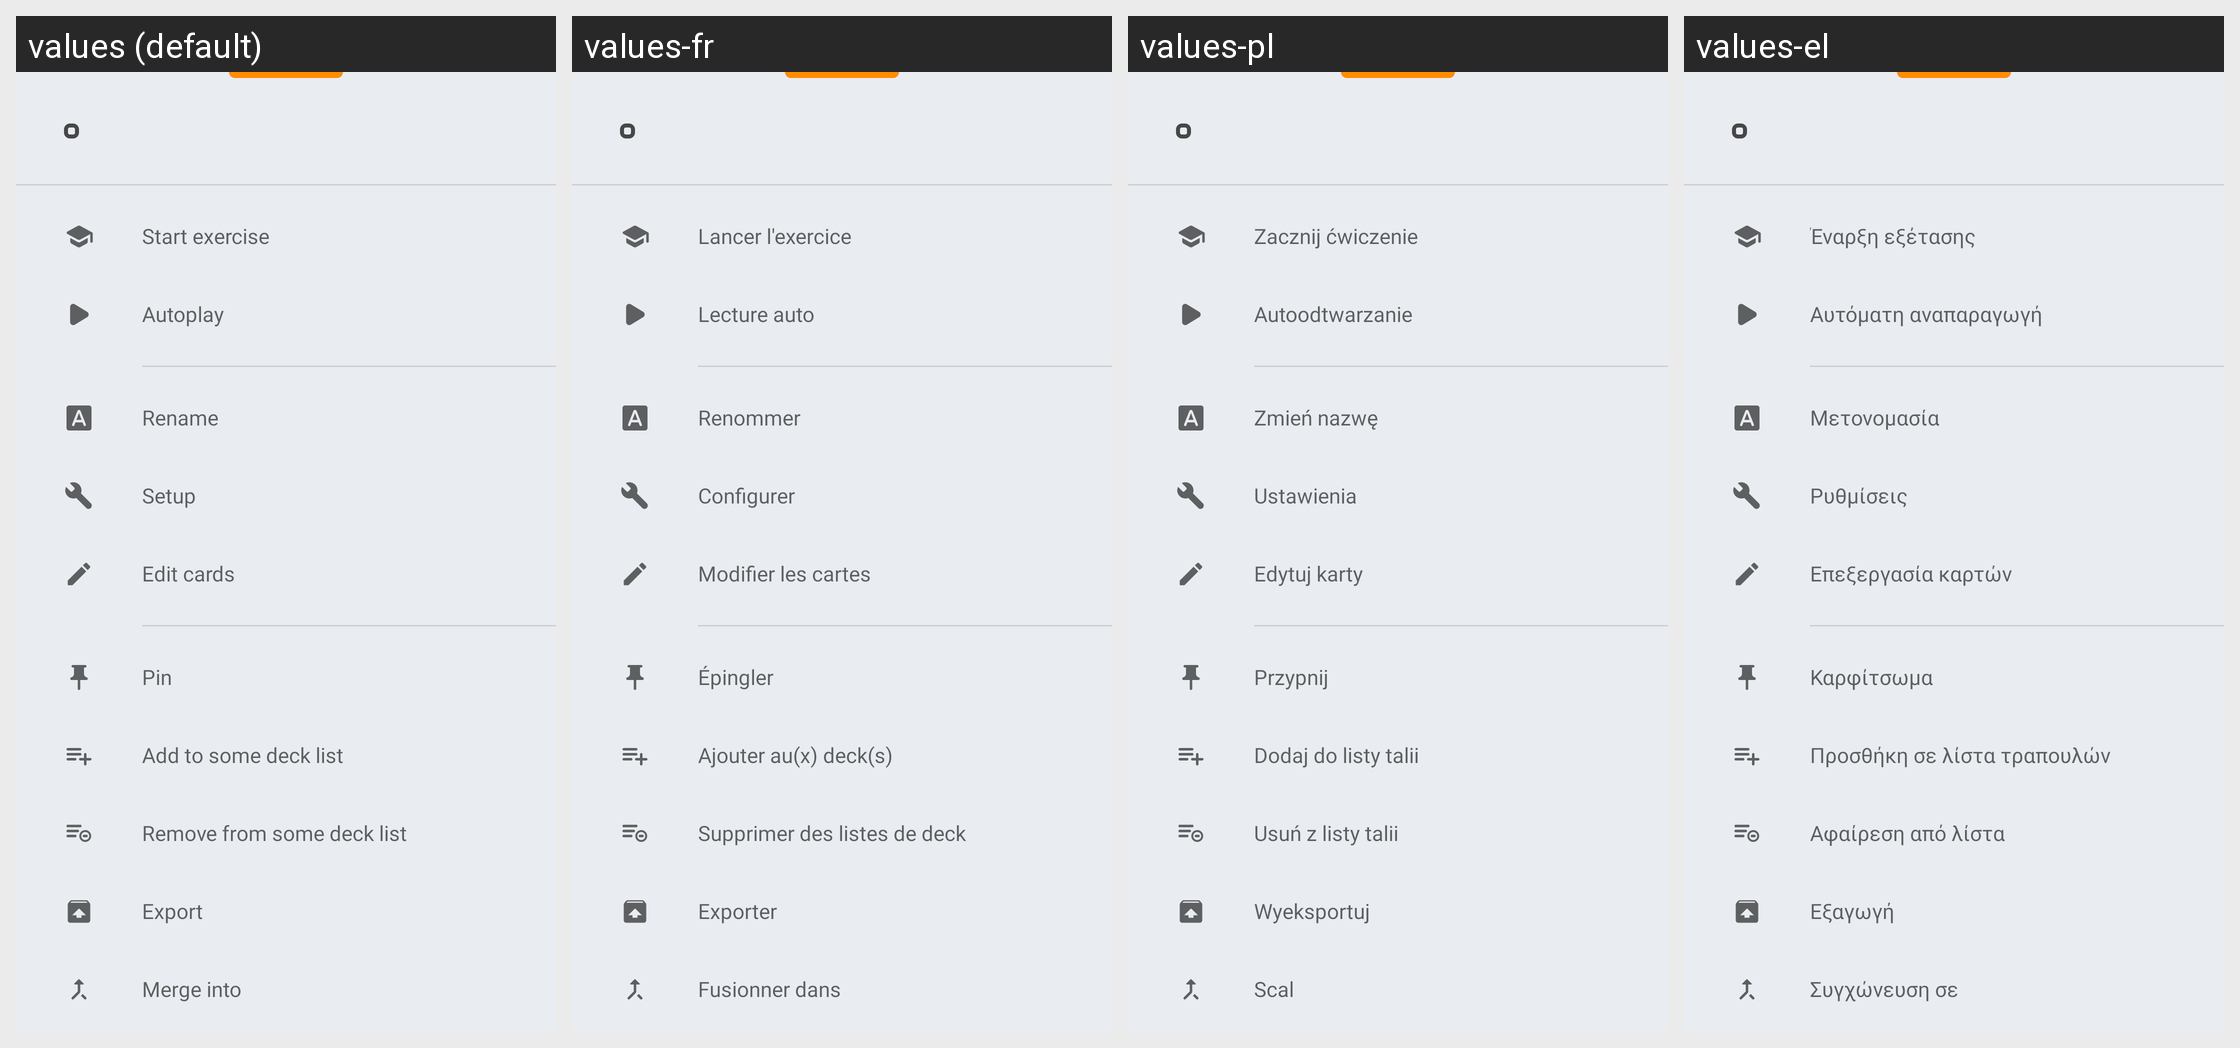

Translations of the strings shown on this Android screen, per locale in the grid:
Android screen res/layout/bottom_sheet_deck_options.xml rendered under 4 locales, left to right: values (default), values-fr, values-pl, values-el. Device: Nexus 5 (rendered at 1080×1920; each locale shown at half size, 540×960, under a caption strip naming it); theme AppTheme.
Other locales in the repository, not shown: values-cs, values-de, values-es, values-eu, values-hi, values-in, values-it, values-ne, values-nl, values-pt-rBR, values-pt-rPT, values-ru, values-tr, values-uk, values-vi, values-zh-rCN.
Strings drawn on this screen, with the default value and each locale's value (text and hints the layout hard-codes, and strings that could not be matched under every locale, appear in the picture but are not listed):

deck_option_start_exercise
  values: Start exercise
  values-fr: Lancer l'exercice
  values-pl: Zacznij ćwiczenie
  values-el: Έναρξη εξέτασης

deck_option_autoplay
  values: Autoplay
  values-fr: Lecture auto
  values-pl: Autoodtwarzanie
  values-el: Αυτόματη αναπαραγωγή

deck_option_rename
  values: Rename
  values-fr: Renommer
  values-pl: Zmień nazwę
  values-el: Μετονομασία

deck_option_setup
  values: Setup
  values-fr: Configurer
  values-pl: Ustawienia
  values-el: Ρυθμίσεις

deck_option_edit_cards
  values: Edit cards
  values-fr: Modifier les cartes
  values-pl: Edytuj karty
  values-el: Επεξεργασία καρτών

deck_option_pin
  values: Pin
  values-fr: Épingler
  values-pl: Przypnij
  values-el: Καρφίτσωμα

deck_option_add_to_deck_list
  values: Add to some deck list
  values-fr: Ajouter au(x) deck(s)
  values-pl: Dodaj do listy talii
  values-el: Προσθήκη σε λίστα τραπουλών

deck_option_remove_from_deck_list
  values: Remove from some deck list
  values-fr: Supprimer des listes de deck
  values-pl: Usuń z listy talii
  values-el: Αφαίρεση από λίστα

deck_option_export
  values: Export
  values-fr: Exporter
  values-pl: Wyeksportuj
  values-el: Εξαγωγή

deck_option_merge_into
  values: Merge into
  values-fr: Fusionner dans
  values-pl: Scal
  values-el: Συγχώνευση σε
